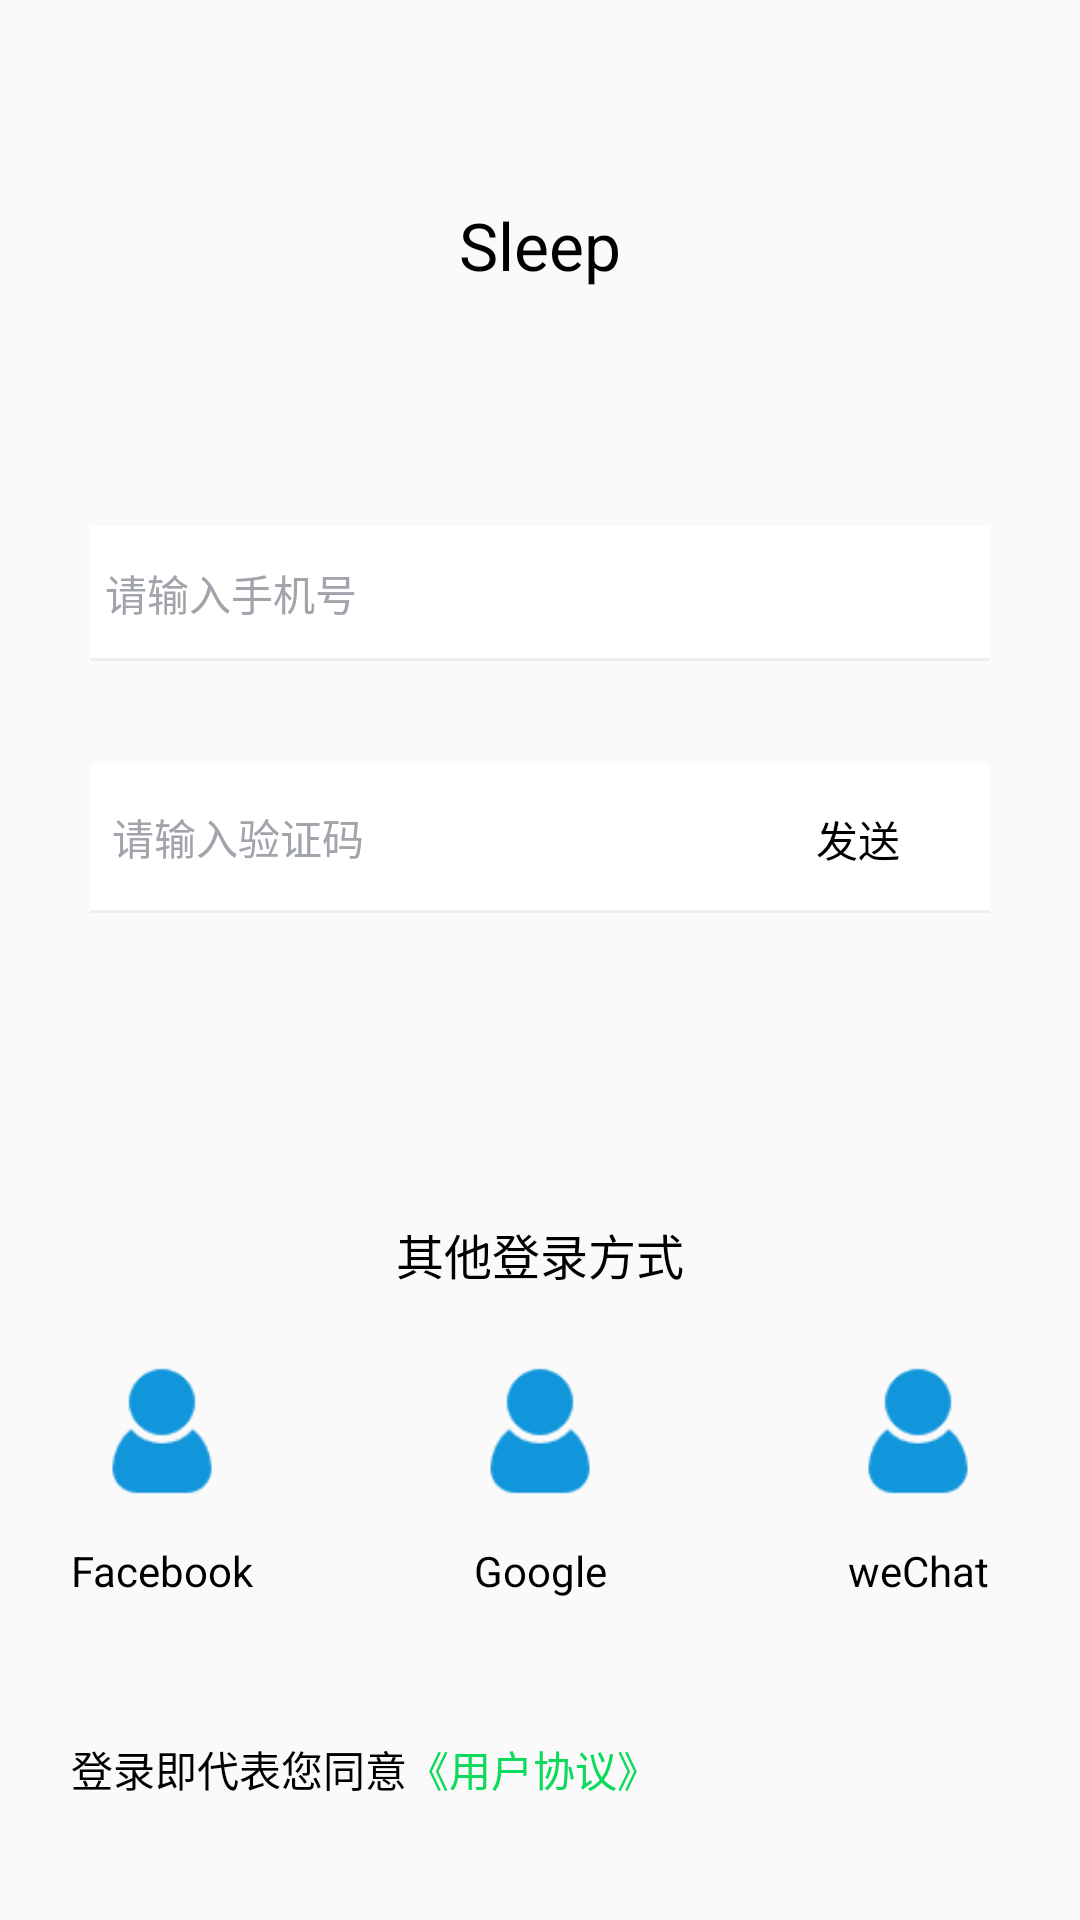

Android layout source for this screen:
<!-- AndroidManifest.xml: application theme AppTheme -->
<!-- res/layout/activity_login.xml -->
<?xml version="1.0" encoding="utf-8"?>
<layout xmlns:android="http://schemas.android.com/apk/res/android"
    xmlns:app="http://schemas.android.com/apk/res-auto"
    xmlns:tools="http://schemas.android.com/tools"
    xmlns:yk="http://schemas.android.com/tools">

    <data>

    </data>

    <androidx.constraintlayout.widget.ConstraintLayout
        android:layout_width="match_parent"
        android:layout_height="match_parent">

        <TextView
            android:id="@+id/txt_login_title"
            android:layout_width="wrap_content"
            android:layout_height="wrap_content"
            android:layout_marginTop="@dimen/dp_67"
            android:text="@string/app_name"
            android:textColor="@color/colorBlack"
            android:textSize="@dimen/sp_22"
            app:layout_constraintEnd_toEndOf="parent"
            app:layout_constraintStart_toStartOf="parent"
            app:layout_constraintTop_toTopOf="parent" />

        <androidx.constraintlayout.widget.ConstraintLayout
            android:id="@+id/ctl_login"
            android:layout_width="match_parent"
            android:layout_height="wrap_content"
            android:layout_marginTop="@dimen/dp_79"
            app:layout_constraintEnd_toEndOf="parent"
            app:layout_constraintTop_toBottomOf="@+id/txt_login_title">


            <androidx.appcompat.widget.AppCompatEditText
                android:id="@+id/edt_login_phone"
                android:layout_width="match_parent"
                android:layout_height="@dimen/dp_45"
                android:layout_gravity="center"
                android:layout_marginStart="@dimen/dp_30"
                android:layout_marginEnd="@dimen/dp_30"
                android:background="@drawable/edt_line"
                android:hint="@string/text_input_phone"
                android:inputType="number"
                android:padding="@dimen/dp_5"
                android:textAllCaps="false"
                android:textColor="@color/colorBlack"
                android:textColorHint="@color/colorHintText"
                android:textSize="@dimen/sp_14"
                tools:ignore="MissingConstraints,TextFields" />

            <FrameLayout
                android:id="@+id/fyt_login_code"
                android:layout_width="match_parent"
                android:layout_height="@dimen/dp_50"
                android:layout_marginStart="@dimen/dp_30"
                android:layout_marginTop="@dimen/dp_34"
                android:layout_marginEnd="@dimen/dp_30"
                android:background="@drawable/edt_line"
                android:orientation="horizontal"
                app:layout_constraintEnd_toEndOf="parent"
                app:layout_constraintStart_toStartOf="parent"
                app:layout_constraintTop_toBottomOf="@+id/edt_login_phone"
                tools:ignore="MissingConstraints">


                <androidx.appcompat.widget.AppCompatEditText
                    android:id="@+id/edt_login_code"
                    android:layout_width="match_parent"
                    android:layout_height="@dimen/dp_45"
                    android:layout_gravity="center"
                    android:layout_marginStart="@dimen/dp_5"
                    android:layout_marginEnd="@dimen/dp_10"
                    android:background="@null"
                    android:hint="@string/text_input_code"
                    android:inputType="number"
                    android:padding="@dimen/dp_5"
                    android:textAllCaps="false"
                    android:textColor="@color/colorBlack"
                    android:textColorHint="@color/colorHintText"
                    android:textSize="@dimen/sp_14" />

                <TextView
                    android:id="@+id/txt_login_code"
                    style="?android:attr/borderlessButtonStyle"
                    android:layout_width="wrap_content"
                    android:layout_height="@dimen/dp_40"
                    android:layout_gravity="end|center_vertical"
                    android:text="@string/text_send"
                    android:textAllCaps="false"
                    android:textColor="@color/colorBlack"
                    android:textSize="@dimen/sp_14" />
            </FrameLayout>

        </androidx.constraintlayout.widget.ConstraintLayout>

        <TextView
            android:id="@+id/txt_other_login"
            android:layout_width="match_parent"
            android:layout_height="@dimen/dp_44"
            android:layout_marginTop="@dimen/dp_40"
            android:layout_marginBottom="@dimen/dp_200"
            android:clickable="false"
            android:gravity="center"
            android:text="@string/text_other_login"
            android:textAllCaps="false"
            android:textColor="@color/colorBlack"
            android:textSize="@dimen/sp_16"
            app:layout_constraintBottom_toBottomOf="parent" />

        <androidx.appcompat.widget.AppCompatImageView
            android:id="@+id/img_fb_login"
            android:layout_width="@dimen/dp_0"
            android:layout_height="@dimen/dp_44"
            android:layout_gravity="center"
            android:layout_marginTop="@dimen/dp_15"
            android:src="@drawable/ic_user"
            app:layout_constraintStart_toStartOf="parent"
            app:layout_constraintTop_toBottomOf="@+id/txt_other_login"
            app:layout_constraintWidth_percent="0.3" />

        <androidx.appcompat.widget.AppCompatImageView
            android:id="@+id/img_google_login"
            android:layout_width="@dimen/dp_0"
            android:layout_height="@dimen/dp_44"
            android:layout_gravity="center"
            android:layout_marginTop="@dimen/dp_15"
            android:src="@drawable/ic_user"
            app:layout_constraintEnd_toEndOf="parent"
            app:layout_constraintStart_toStartOf="parent"
            app:layout_constraintTop_toBottomOf="@+id/txt_other_login"
            app:layout_constraintWidth_percent="0.3" />

        <androidx.appcompat.widget.AppCompatImageView
            android:id="@+id/img_wx_login"
            android:layout_width="@dimen/dp_0"
            android:layout_height="@dimen/dp_44"
            android:layout_gravity="center"
            android:layout_marginTop="@dimen/dp_15"
            android:src="@drawable/ic_user"
            app:layout_constraintEnd_toEndOf="parent"
            app:layout_constraintTop_toBottomOf="@+id/txt_other_login"
            app:layout_constraintWidth_percent="0.3" />

        <TextView
            android:id="@+id/txt_login_fb"
            android:layout_width="wrap_content"
            android:layout_height="wrap_content"
            android:layout_marginTop="@dimen/dp_15"
            android:text="@string/text_login_fb"
            android:textColor="@color/colorBlack"
            android:textSize="@dimen/sp_14"
            app:layout_constraintEnd_toEndOf="@+id/img_fb_login"
            app:layout_constraintStart_toStartOf="@+id/img_fb_login"
            app:layout_constraintTop_toBottomOf="@+id/img_fb_login" />

        <TextView
            android:layout_width="wrap_content"
            android:layout_height="wrap_content"
            android:layout_marginTop="@dimen/dp_15"
            android:text="@string/text_login_google"
            android:textColor="@color/colorBlack"
            android:textSize="@dimen/sp_14"
            app:layout_constraintEnd_toEndOf="@+id/img_google_login"
            app:layout_constraintStart_toStartOf="@+id/img_google_login"
            app:layout_constraintTop_toBottomOf="@+id/img_google_login" />

        <TextView
            android:layout_width="wrap_content"
            android:layout_height="wrap_content"
            android:layout_marginTop="@dimen/dp_15"
            android:text="@string/text_login_weChat"
            android:textColor="@color/colorBlack"
            android:textSize="@dimen/sp_14"
            app:layout_constraintEnd_toEndOf="@+id/img_wx_login"
            app:layout_constraintStart_toStartOf="@+id/img_wx_login"
            app:layout_constraintTop_toBottomOf="@+id/img_wx_login" />

        <TextView
            android:id="@+id/txt_login"
            android:layout_width="wrap_content"
            android:layout_height="wrap_content"
            android:layout_marginTop="@dimen/dp_15"
            android:layout_marginBottom="@dimen/dp_40"
            android:text="@string/text_login_result"
            android:textColor="@color/colorBlack"
            android:textSize="@dimen/sp_14"
            app:layout_constraintBottom_toBottomOf="parent"
            app:layout_constraintStart_toStartOf="@+id/txt_login_fb" />

        <TextView
            android:id="@+id/txt_login_protocol"
            android:layout_width="wrap_content"
            android:layout_height="wrap_content"
            android:text="@string/text_protocol"
            android:textColor="@color/colorGreen"
            android:textSize="@dimen/sp_14"
            app:layout_constraintBottom_toBottomOf="@+id/txt_login"
            app:layout_constraintStart_toEndOf="@+id/txt_login"
            app:layout_constraintTop_toTopOf="@+id/txt_login" />

    </androidx.constraintlayout.widget.ConstraintLayout>
</layout>
<!-- resources referenced by this layout -->
<resources>
  <color name="colorBlack">#FF000000</color>
  <color name="colorGreen">#0DDA5B</color>
  <color name="colorHintText">#A1A5AB</color>
  <dimen name="dp_0">0dp</dimen>
  <dimen name="dp_10">10dp</dimen>
  <dimen name="dp_15">15dp</dimen>
  <dimen name="dp_200">200dp</dimen>
  <dimen name="dp_30">30dp</dimen>
  <dimen name="dp_34">34dp</dimen>
  <dimen name="dp_40">40dp</dimen>
  <dimen name="dp_44">44dp</dimen>
  <dimen name="dp_45">45dp</dimen>
  <dimen name="dp_5">5dp</dimen>
  <dimen name="dp_50">50dp</dimen>
  <dimen name="dp_67">67dp</dimen>
  <dimen name="dp_79">79dp</dimen>
  <dimen name="sp_14">14sp</dimen>
  <dimen name="sp_16">16sp</dimen>
  <dimen name="sp_22">22sp</dimen>
  <!-- drawable edt_line (drawable) -->
  <?xml version="1.0" encoding="utf-8"?>
  <layer-list xmlns:android="http://schemas.android.com/apk/res/android">
      <item>
          <shape android:shape="rectangle">
              <gradient
                  android:endColor="@color/colorGrayLight"
                  android:startColor="@color/colorGrayLight" />
          </shape>
      </item>
      <item android:bottom="@dimen/dp_1">
          <shape android:shape="rectangle">
              <gradient
                  android:endColor="@color/colorWhite"
                  android:startColor="@color/colorWhite" />
          </shape>
      </item>
  </layer-list>
  <!-- drawable ic_user: png bitmap (drawable-xxhdpi, 1454 bytes) -->
  <string name="app_name">Sleep</string>
  <string name="text_input_code">请输入验证码</string>
  <string name="text_input_phone">请输入手机号</string>
  <string name="text_login_fb">Facebook</string>
  <string name="text_login_google">Google</string>
  <string name="text_login_result">登录即代表您同意</string>
  <string name="text_login_weChat">weChat</string>
  <string name="text_other_login">其他登录方式</string>
  <string name="text_protocol">《用户协议》</string>
  <string name="text_send">发送</string>
  <style name="AppTheme" parent="Theme.AppCompat.Light.DarkActionBar">
          
          <item name="colorPrimary">@color/colorPrimary</item>
          <item name="colorPrimaryDark">@color/colorPrimaryDark</item>
          <item name="colorAccent">@color/colorAccent</item>
      </style>
  <color name="colorGrayLight">#EDEFF2</color>
  <dimen name="dp_1">1dp</dimen>
  <color name="colorWhite">#FFFFFFFF</color>
  <color name="colorPrimary">#6200EE</color>
  <color name="colorPrimaryDark">#3700B3</color>
  <color name="colorAccent">#03DAC5</color>
</resources>
